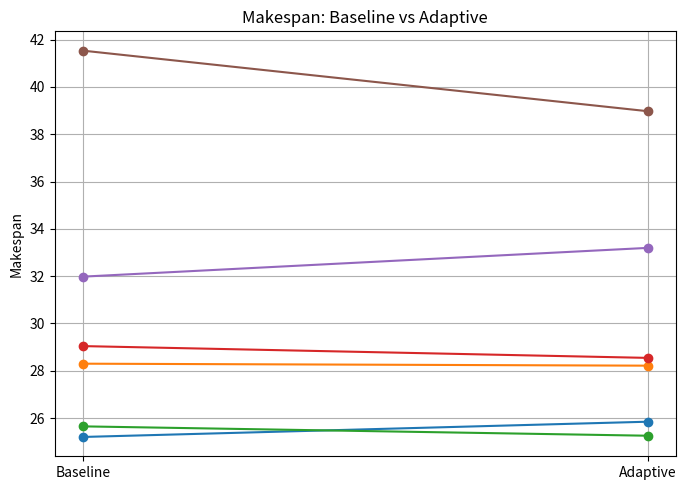
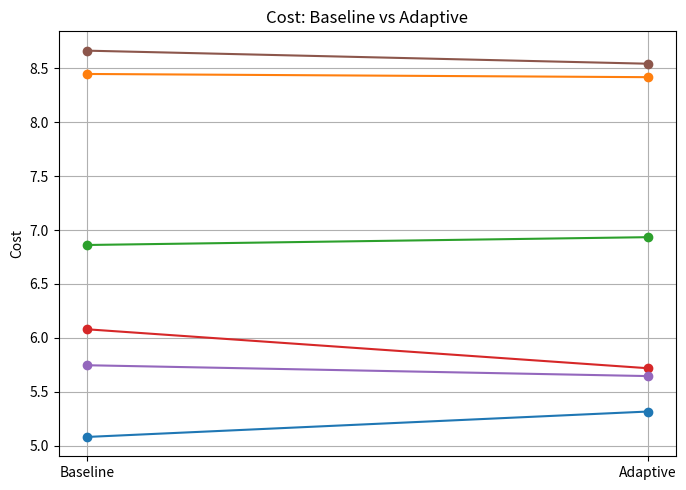
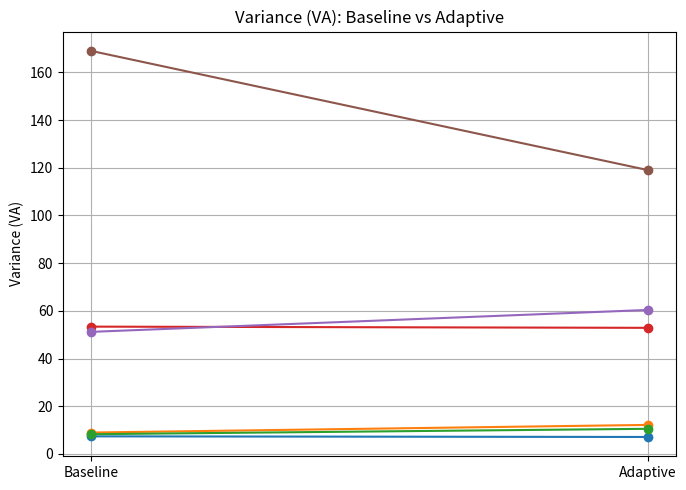

Write Python code to recreate these figures, in order.
import os
import csv
import math
import random
import numpy as np
import matplotlib.pyplot as plt
from dataclasses import dataclass
from typing import List, Dict


# ============================================================
# DATA MODELS
# ============================================================

@dataclass
class Task:
    id: int
    workload_mi: float
    cpu_req: float
    ram_req: float
    bw_req: float
    disk_req: float
    reliability_req: float
    security_req: float
    priority: int = 1

    def resource_vector(self):
        return (self.cpu_req, self.ram_req, self.bw_req, self.disk_req, self.reliability_req)


@dataclass
class VM:
    id: int
    cpu_cap: float
    ram_cap: float
    bw_cap: float
    disk_cap: float
    reliability: float
    security_level: float
    mips: float
    cost_per_time: float

    def resource_vector(self):
        return (self.cpu_cap, self.ram_cap, self.bw_cap, self.disk_cap, self.reliability)


# ============================================================
# BASELINE MMA
# ============================================================

class MMAScheduler:

    def __init__(self, max_rounds=50, load_threshold_factor=0.75, eps_improvement=1e-9, rng=None):
        self.max_rounds = max_rounds
        self.load_threshold_factor = load_threshold_factor
        self.eps_improvement = eps_improvement
        self.rng = rng or random.Random()

    @staticmethod
    def ect(task: Task, vm: VM):
        return task.workload_mi / vm.mips

    @staticmethod
    def ecc(task: Task, vm: VM):
        return MMAScheduler.ect(task, vm) * vm.cost_per_time

    @staticmethod
    def _passes_security_and_reliability(task: Task, vm: VM):
        return vm.security_level >= task.security_req and vm.reliability >= task.reliability_req

    def _feature_match_prob(self, t_val, v_val):
        if v_val <= 0:
            return 0
        if t_val > v_val:
            return 0
        return 1 / (1 + abs(t_val - v_val) / v_val)

    def _matching_degree(self, task, vm):
        t, v = task.resource_vector(), vm.resource_vector()
        probs = [self._feature_match_prob(t[i], v[i]) for i in range(4)]
        result = 1
        for p in probs:
            result *= p
        return result

    def matching_phase(self, tasks, vms):
        vm_index = {vm.id: vm for vm in vms}

        candidate_set = {
            t.id: [
                vm.id for vm in vms if self._passes_security_and_reliability(t, vm)]
            for t in tasks
        }

        ordered_tasks = sorted(
            tasks, key=lambda x: (x.priority, x.workload_mi))
        vm_load = {vm.id: 0 for vm in vms}
        first_alloc = {}

        for t in ordered_tasks:
            cands = candidate_set[t.id]
            if not cands:
                best_vm = max(vms, key=lambda x: x.security_level)
                first_alloc[t.id] = best_vm.id
                vm_load[best_vm.id] += self.ect(t, best_vm)
                continue

            best_vm, best_md = None, -1
            for vid in cands:
                md = self._matching_degree(t, vm_index[vid])
                if md > best_md:
                    best_md = md
                    best_vm = vid

            first_alloc[t.id] = best_vm
            vm_load[best_vm] += self.ect(t, vm_index[best_vm])

        return candidate_set, first_alloc

    def compute_stats(self, tasks, vms, alloc):
        vm_index = {vm.id: vm for vm in vms}
        vm_ect = {vm.id: 0 for vm in vms}
        vm_ecc = {vm.id: 0 for vm in vms}

        for t in tasks:
            vm = vm_index[alloc[t.id]]
            ect = self.ect(t, vm)
            vm_ect[vm.id] += ect
            vm_ecc[vm.id] += ect * vm.cost_per_time

        makespan = max(vm_ect.values())
        cost = sum(vm_ecc.values())

        avg = sum(vm_ect.values()) / len(vms)
        va = sum((vm_ect[vid] - avg)**2 for vid in vm_ect) / len(vms)

        util = sum(vm_ect.values()) / (makespan * len(vms))

        return makespan, cost, va, util

    def _compute_vm_stats(self, tasks, vms, alloc):
        vm_index = {vm.id: vm for vm in vms}
        vm_ect = {vm.id: 0 for vm in vms}

        for t in tasks:
            vm = vm_index[alloc[t.id]]
            vm_ect[vm.id] += self.ect(t, vm)

        avg = sum(vm_ect.values()) / len(vms)
        va = sum((vm_ect[v] - avg)**2 for v in vm_ect) / len(vms)

        vm_ecc = {vm.id: vm_ect[vm.id] * vm.cost_per_time for vm in vms}

        return vm_ect, vm_ecc, avg, va

    def allocation_phase(self, tasks, vms, cand, first):
        last = dict(first)
        vm_index = {vm.id: vm for vm in vms}

        for _ in range(self.max_rounds):
            vm_ect, _, avg, _ = self._compute_vm_stats(tasks, vms, last)
            threshold = avg * self.load_threshold_factor

            new = {}
            record = {vm.id: 0 for vm in vms}

            for t in tasks:
                candidates = cand[t.id]
                vm_id = last[t.id]

                if not candidates:
                    new[t.id] = vm_id
                    record[vm_id] += self.ect(t, vm_index[vm_id])
                    continue

                current_load = self.ect(t, vm_index[vm_id]) + record[vm_id]

                if current_load > threshold:
                    vm_id = min(candidates, key=lambda vid: self.ect(
                        t, vm_index[vid]) + record[vid])

                new[t.id] = vm_id
                record[vm_id] += self.ect(t, vm_index[vm_id])

            if new == last:
                break
            last = new

        return last

    def schedule(self, tasks, vms):
        cand, first = self.matching_phase(tasks, vms)
        return self.allocation_phase(tasks, vms, cand, first)


# ============================================================
# ADAPTIVE MMA
# ============================================================

class AdaptiveMMAScheduler(MMAScheduler):

    def __init__(self, **kwargs):
        super().__init__(**kwargs)
        self.time_weight = 0.5
        self.cost_weight = 0.5
        self.gain_threshold = 0.001
        self.patience = 3

    def allocation_phase(self, tasks, vms, cand, first):
        last = dict(first)
        best_va = float("inf")
        fails = 0

        vm_index = {vm.id: vm for vm in vms}

        for _ in range(self.max_rounds):
            vm_ect, vm_ecc, avg, va = self._compute_vm_stats(tasks, vms, last)
            threshold = avg * self.load_threshold_factor

            new = {}
            record = {vm.id: 0 for vm in vms}

            for t in tasks:
                cands = cand[t.id]

                if not cands:
                    new[t.id] = last[t.id]
                    record[last[t.id]] += self.ect(t, vm_index[last[t.id]])
                    continue

                last_vm = last[t.id]
                overloaded = (
                    self.ect(t, vm_index[last_vm]) + record[last_vm]) > threshold

                if overloaded:
                    best = min(cands, key=lambda vid: self.ect(
                        t, vm_index[vid]) + record[vid])
                else:
                    best = last_vm
                    best_gain = 0

                    for vid in cands:
                        if vid == last_vm:
                            continue

                        old_vm = vm_index[last_vm]
                        new_vm = vm_index[vid]

                        gain = (
                            self.time_weight * (self.ect(t, old_vm) - self.ect(t, new_vm)) +
                            self.cost_weight *
                            (self.ecc(t, old_vm) - self.ecc(t, new_vm))
                        )
                        if gain > self.gain_threshold and gain > best_gain:
                            best_gain = gain
                            best = vid

                new[t.id] = best
                record[best] += self.ect(t, vm_index[best])

            _, _, _, new_va = self._compute_vm_stats(tasks, vms, new)

            if new_va < best_va:
                best_va = new_va
                fails = 0
            else:
                fails += 1

            if fails >= self.patience:
                break

            last = new

        return last


# ============================================================
# ENVIRONMENT BUILDER
# ============================================================

def build_example_environment(num_tasks=15, num_vms=5, rng=None):
    rng = rng or random.Random()

    vms = []
    for i in range(num_vms):
        vms.append(VM(
            id=i,
            cpu_cap=rng.uniform(0.3, 1.0),
            ram_cap=rng.uniform(0.3, 1.0),
            bw_cap=rng.uniform(0.3, 1.0),
            disk_cap=rng.uniform(0.3, 1.0),
            reliability=rng.uniform(0.9, 0.999),
            security_level=rng.uniform(1.0, 1.5),
            mips=rng.uniform(500, 2000),
            cost_per_time=rng.uniform(0.01, 0.05)
        ))

    tasks = []
    for i in range(num_tasks):
        tasks.append(Task(
            id=i,
            workload_mi=rng.uniform(1000, 10000),
            cpu_req=rng.uniform(0.1, 0.8),
            ram_req=rng.uniform(0.1, 0.8),
            bw_req=rng.uniform(0.1, 0.8),
            disk_req=rng.uniform(0.1, 0.8),
            reliability_req=rng.uniform(0.9, 0.97),
            security_req=rng.uniform(0.9, 1.0),
            priority=rng.randint(1, 3)
        ))

    return tasks, vms


# ============================================================
# RUN EXPERIMENTS
# ============================================================

def run_experiments(num_trials=6, num_tasks=50, num_vms=10):
    rows = []
    seeds = [123, 456, 789, 101112, 202223, 303344]

    for i in range(num_trials):
        seed = seeds[i]
        print(f"Running trial {i+1}/{num_trials} (seed={seed})")

        tasks, vms = build_example_environment(
            num_tasks=num_tasks,
            num_vms=num_vms,
            rng=random.Random(seed)
        )

        baseline = MMAScheduler(max_rounds=50, rng=np.random.default_rng(seed))
        alloc_base = baseline.schedule(tasks, vms)
        base_metrics = baseline.compute_stats(tasks, vms, alloc_base)

        adaptive = AdaptiveMMAScheduler(
            max_rounds=50, rng=np.random.default_rng(seed))
        alloc_adapt = adaptive.schedule(tasks, vms)
        adapt_metrics = adaptive.compute_stats(tasks, vms, alloc_adapt)

        rows.append([
            seed,
            *base_metrics,
            *adapt_metrics
        ])

    return rows


# ============================================================
# PLOT RESULTS
# ============================================================

def plot_results(rows, folder="mma_plots"):
    if not os.path.exists(folder):
        os.makedirs(folder)

    rows = np.array(rows)
    base_makespan = rows[:, 1]
    adapt_makespan = rows[:, 5]

    base_cost = rows[:, 2]
    adapt_cost = rows[:, 6]

    base_va = rows[:, 3]
    adapt_va = rows[:, 7]

    def paired_plot(base, adapt, ylabel, filename):
        plt.figure(figsize=(7, 5))
        for i in range(len(base)):
            plt.plot([0, 1], [base[i], adapt[i]], marker="o")
        plt.xticks([0, 1], ["Baseline", "Adaptive"])
        plt.ylabel(ylabel)
        plt.grid(True)
        plt.title(f"{ylabel}: Baseline vs Adaptive")
        plt.tight_layout()
        plt.savefig(os.path.join(folder, filename))
        plt.close()

    paired_plot(base_makespan, adapt_makespan,
                "Makespan", "makespan_paired.png")
    paired_plot(base_cost, adapt_cost, "Cost", "cost_paired.png")
    paired_plot(base_va, adapt_va, "Variance (VA)", "va_paired.png")

    print(f"Plots saved in: {folder}")


# ============================================================
# MAIN
# ============================================================

if __name__ == "__main__":
    rows = run_experiments(num_trials=6, num_tasks=50, num_vms=10)
    plot_results(rows)
